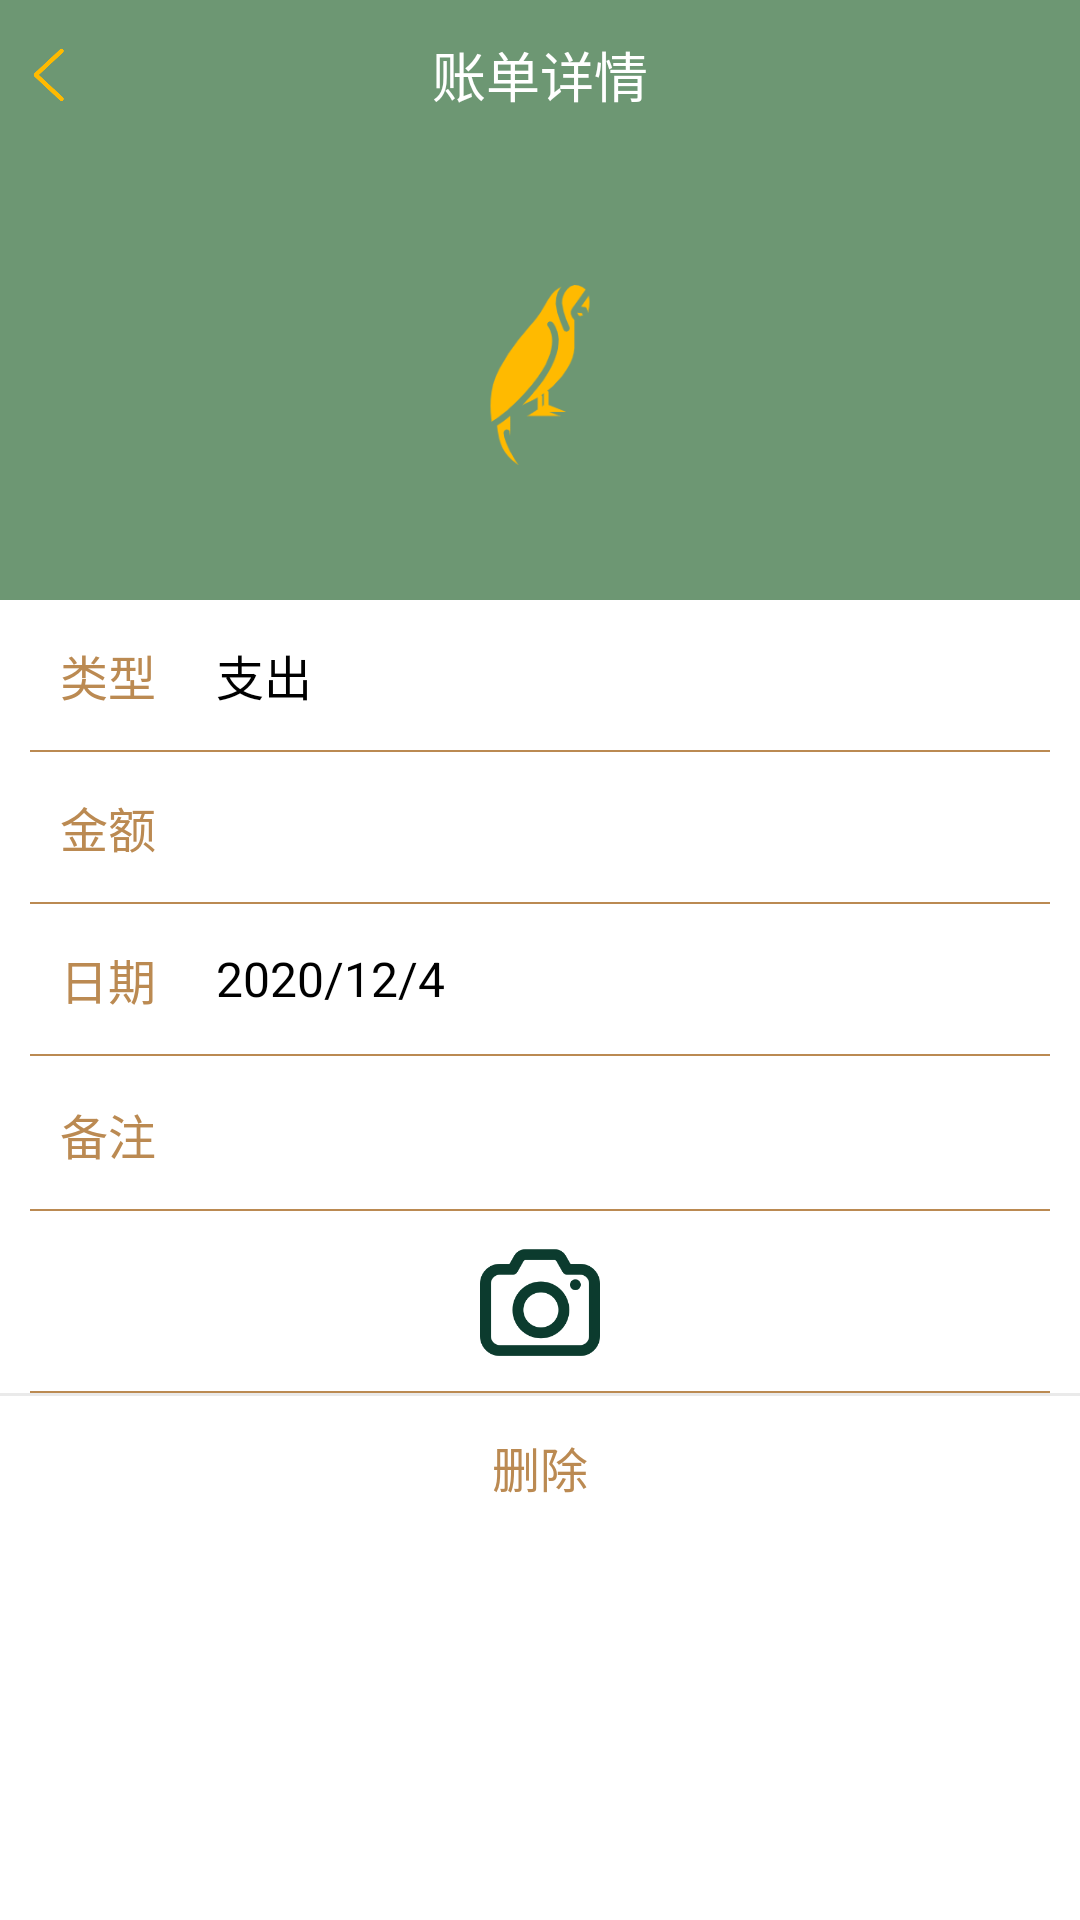

Write the Android layout XML for this screen, with the resource values it uses.
<!-- AndroidManifest.xml: application theme Theme.AppCompat.NoActionBar -->
<!-- res/layout/items_detail.xml -->
<?xml version="1.0" encoding="utf-8"?>
<LinearLayout xmlns:android="http://schemas.android.com/apk/res/android"
    android:layout_width="match_parent"
    android:layout_height="match_parent"
    android:background="@color/bg_white"
    android:orientation="vertical">

    <RelativeLayout
        android:layout_width="match_parent"
        android:layout_height="50dp"
        android:background="@color/lightGreen">

        <TextView
            android:id="@+id/items_detail_title"
            android:layout_width="wrap_content"
            android:layout_height="wrap_content"
            android:layout_centerHorizontal="true"
            android:layout_centerVertical="true"
            android:gravity="center"
            android:text="账单详情"
            android:textColor="@color/bg_white"
            android:textSize="18dp" />

        <ImageView
            android:id="@+id/items_detail_back"
            android:layout_width="40dp"
            android:layout_height="40dp"
            android:layout_alignParentLeft="true"
            android:layout_alignParentStart="true"
            android:layout_centerVertical="true"
            android:padding="10dp"
            android:src="@drawable/back" />
    </RelativeLayout>

    <LinearLayout
        android:layout_width="match_parent"
        android:layout_height="150dp"
        android:background="@color/lightGreen"
        android:gravity="center">

        <TextView
            android:id="@+id/items_detail_ictype"
            android:layout_width="60dp"
            android:layout_height="60dp"
            android:background="@drawable/logo"
            android:gravity="center" />

    </LinearLayout>

    <ScrollView
        android:layout_width="match_parent"
        android:layout_height="wrap_content"
        android:background="@color/bg_white">

        <LinearLayout
            android:layout_width="match_parent"
            android:layout_height="wrap_content"
            android:orientation="vertical">

            <LinearLayout
                android:layout_width="match_parent"
                android:layout_height="50dp"
                android:gravity="center_vertical"
                android:orientation="horizontal"
                android:paddingLeft="20dp">

                <TextView
                    android:layout_width="wrap_content"
                    android:layout_height="wrap_content"
                    android:layout_marginRight="20dp"
                    android:text="类型"
                    android:textColor="@color/brown"
                    android:textSize="16dp" />

                <TextView
                    android:id="@+id/items_detail_type"
                    android:layout_width="wrap_content"
                    android:layout_height="wrap_content"
                    android:text="支出"
                    android:textColor="@color/bg_black"
                    android:textSize="16sp" />

            </LinearLayout>

            <View
                android:id="@+id/single_line"
                android:layout_width="match_parent"
                android:layout_height="0.5dp"
                android:layout_marginLeft="10dp"
                android:layout_marginRight="10dp"
                android:background="@color/brown" />

            <LinearLayout
                android:layout_width="match_parent"
                android:layout_height="50dp"
                android:gravity="center_vertical"
                android:orientation="horizontal"
                android:paddingLeft="20dp">

                <TextView
                    android:layout_width="wrap_content"
                    android:layout_height="wrap_content"
                    android:layout_marginEnd="20dp"
                    android:text="金额"
                    android:textColor="@color/brown"
                    android:textSize="16sp" />

                <TextView
                    android:id="@+id/items_detail_money"
                    android:layout_width="match_parent"
                    android:layout_height="wrap_content"
                    android:text=""
                    android:textColor="@color/bg_black"
                    android:textSize="16sp" />

            </LinearLayout>

            <View
                android:id="@+id/single_line2"
                android:layout_width="match_parent"
                android:layout_height="0.5dp"
                android:layout_marginLeft="10dp"
                android:layout_marginRight="10dp"
                android:background="@color/brown" />

            <LinearLayout
                android:layout_width="match_parent"
                android:layout_height="50dp"
                android:gravity="center_vertical"
                android:orientation="horizontal"
                android:paddingLeft="20dp">

                <TextView
                    android:layout_width="wrap_content"
                    android:layout_height="wrap_content"
                    android:layout_marginEnd="20dp"
                    android:text="日期"
                    android:textColor="@color/brown"
                    android:textSize="16sp" />

                <TextView
                    android:id="@+id/items_detail_date"
                    android:layout_width="wrap_content"
                    android:layout_height="wrap_content"
                    android:text="2020/12/4"
                    android:textColor="@color/bg_black"
                    android:textSize="16sp" />
            </LinearLayout>

            <View
                android:id="@+id/single_line3"
                android:layout_width="match_parent"
                android:layout_height="0.5dp"
                android:layout_marginLeft="10dp"
                android:layout_marginRight="10dp"
                android:background="@color/brown" />

            <LinearLayout
                android:layout_width="match_parent"
                android:layout_height="50dp"
                android:layout_marginTop="1dp"
                android:gravity="center_vertical"
                android:orientation="horizontal"
                android:paddingLeft="20dp">

               <TextView
                   android:layout_width="wrap_content"
                   android:layout_height="wrap_content"
                   android:layout_marginRight="20dp"
                   android:text="备注"
                   android:textColor="@color/brown"
                   android:textSize="16sp" />

               <TextView
                   android:id="@+id/items_detail_comment"
                   android:layout_width="match_parent"
                   android:layout_height="wrap_content"
                   android:text=""
                   android:textColor="@color/bg_black"
                   android:textSize="16sp" />

           </LinearLayout>

            <View
                android:id="@+id/single_line4"
                android:layout_width="match_parent"
                android:layout_height="0.5dp"
                android:layout_marginLeft="10dp"
                android:layout_marginRight="10dp"
                android:background="@color/brown" />

            <ImageView
                android:id="@+id/items_detail_photo"
                android:layout_width="40dp"
                android:layout_height="40dp"
                android:layout_gravity="center"
                android:layout_margin="10dp"
                android:src="@drawable/photo" />

            <View
                android:id="@+id/single_line5"
                android:layout_width="match_parent"
                android:layout_height="0.5dp"
                android:layout_marginLeft="10dp"
                android:layout_marginRight="10dp"
                android:background="@color/brown" />

            <View
                android:layout_width="match_parent"
                android:layout_height="1dp"
                android:background="#eaeaea" />

            <LinearLayout
                android:layout_width="match_parent"
                android:layout_height="wrap_content"
                android:orientation="horizontal">

                <TextView
                    android:id="@+id/items_detail_delete"
                    android:layout_width="match_parent"
                    android:layout_height="wrap_content"
                    android:layout_weight="1"
                    android:gravity="center"
                    android:padding="12dp"
                    android:text="删除"
                    android:textColor="@color/brown"
                    android:textSize="16dp" />

            </LinearLayout>
        </LinearLayout>

    </ScrollView>


</LinearLayout>
<!-- resources referenced by this layout -->
<resources>
  <color name="bg_black">#000000</color>
  <color name="bg_white">#FFFFFF</color>
  <color name="brown">#BB8A52</color>
  <color name="lightGreen">#6D9773</color>
  <!-- drawable back: png bitmap (drawable-xhdpi, 4567 bytes) -->
  <!-- drawable logo: png bitmap (drawable-xhdpi, 7098 bytes) -->
  <!-- drawable photo: png bitmap (drawable-xhdpi, 14644 bytes) -->
</resources>
